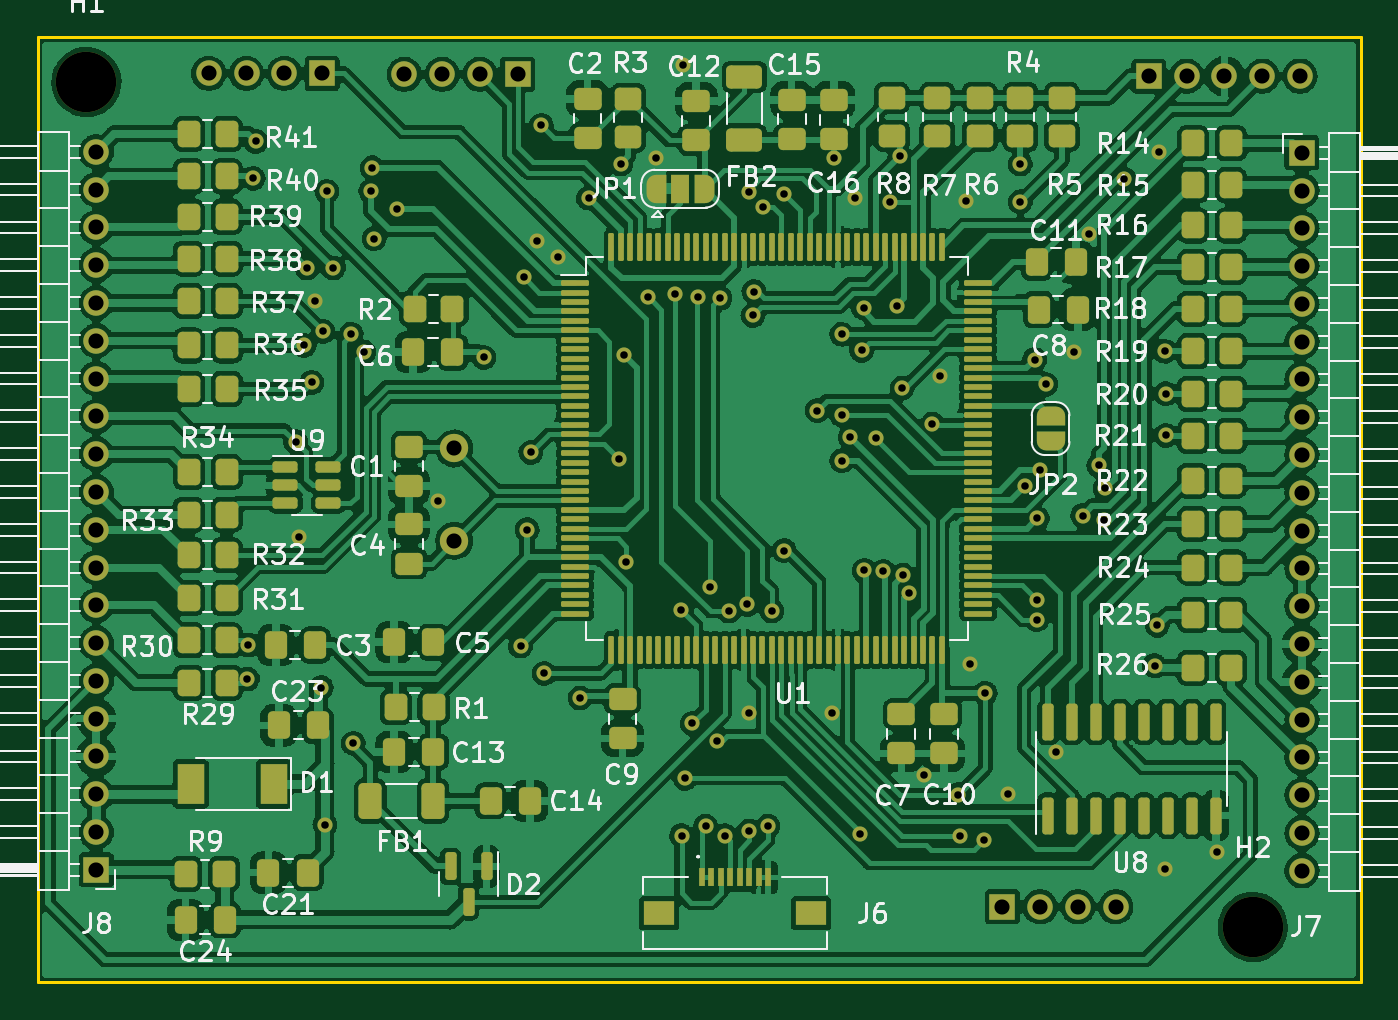
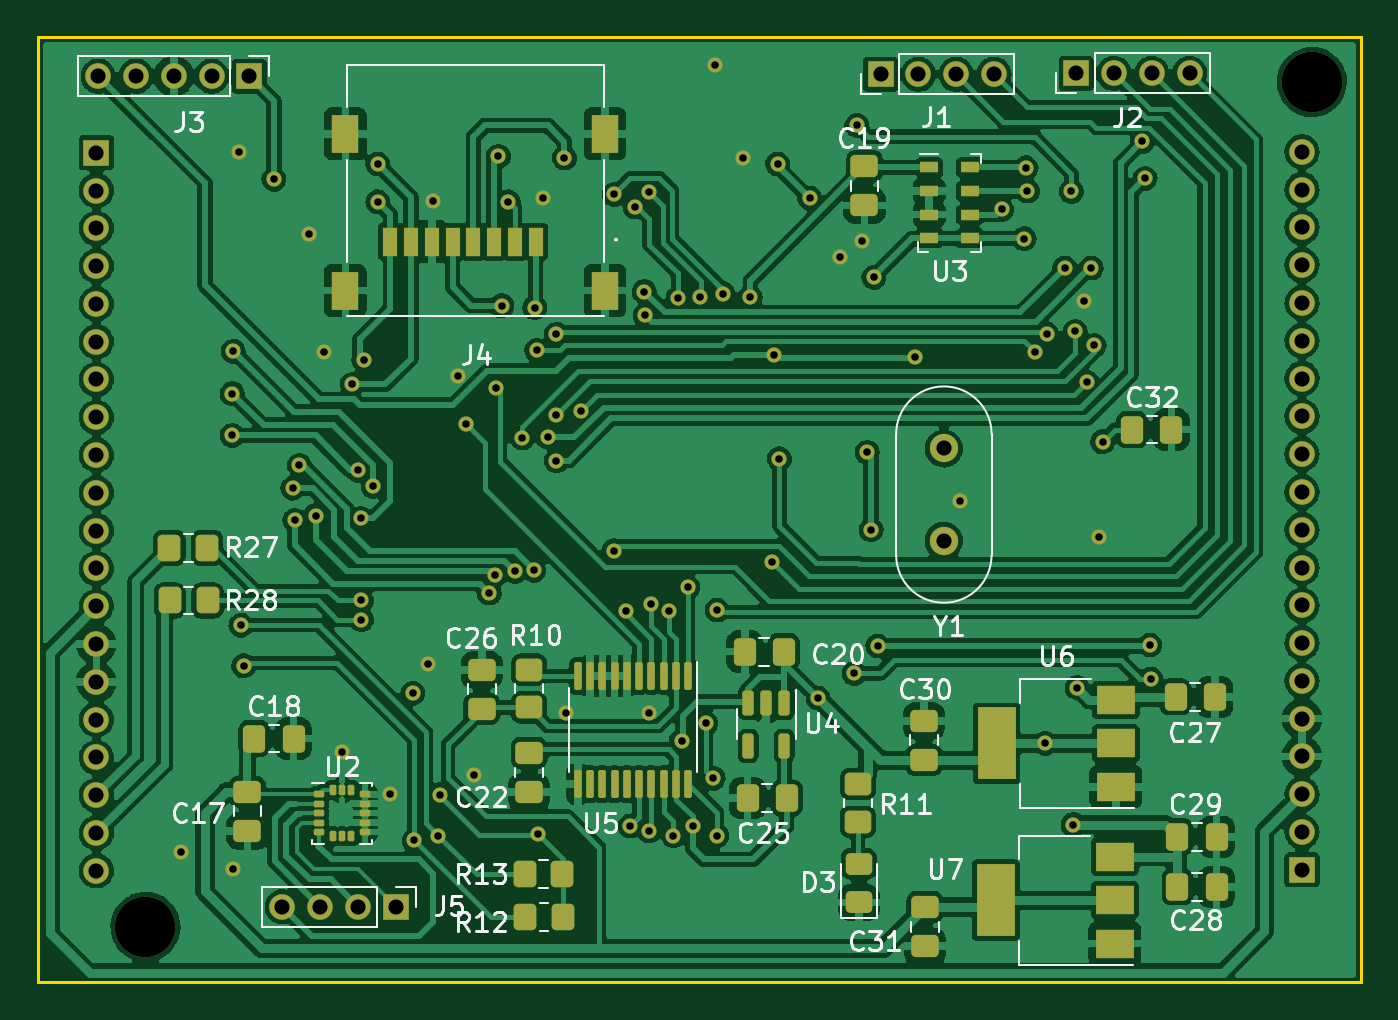
Circuit board: 11 layer files. Board 70.0 x 50.0 mm.
- bottom_copper: flight_controller-B_Cu.gbr (435020 bytes)
- bottom_mask: flight_controller-B_Mask.gbr (10814 bytes)
- paste: flight_controller-B_Paste.gbr (5905 bytes)
- bottom_silk: flight_controller-B_Silkscreen.gbr (33100 bytes)
- outline: flight_controller-Edge_Cuts.gbr (698 bytes)
- top_copper: flight_controller-F_Cu.gbr (620263 bytes)
- top_mask: flight_controller-F_Mask.gbr (18440 bytes)
- paste: flight_controller-F_Paste.gbr (11435 bytes)
- top_silk: flight_controller-F_Silkscreen.gbr (81317 bytes)
- drill: flight_controller-NPTH.drl (360 bytes)
- drill: flight_controller-PTH.drl (3143 bytes)

=== bottom_copper: flight_controller-B_Cu.gbr (435020 bytes, source omitted) ===
=== bottom_mask: flight_controller-B_Mask.gbr (10814 bytes, source omitted) ===
=== paste: flight_controller-B_Paste.gbr ===
%TF.GenerationSoftware,KiCad,Pcbnew,(6.0.2)*%
%TF.CreationDate,2022-10-19T15:06:20+05:30*%
%TF.ProjectId,flight_controller,666c6967-6874-45f6-936f-6e74726f6c6c,rev?*%
%TF.SameCoordinates,Original*%
%TF.FileFunction,Paste,Bot*%
%TF.FilePolarity,Positive*%
%FSLAX46Y46*%
G04 Gerber Fmt 4.6, Leading zero omitted, Abs format (unit mm)*
G04 Created by KiCad (PCBNEW (6.0.2)) date 2022-10-19 15:06:20*
%MOMM*%
%LPD*%
G01*
G04 APERTURE LIST*
G04 Aperture macros list*
%AMRoundRect*
0 Rectangle with rounded corners*
0 $1 Rounding radius*
0 $2 $3 $4 $5 $6 $7 $8 $9 X,Y pos of 4 corners*
0 Add a 4 corners polygon primitive as box body*
4,1,4,$2,$3,$4,$5,$6,$7,$8,$9,$2,$3,0*
0 Add four circle primitives for the rounded corners*
1,1,$1+$1,$2,$3*
1,1,$1+$1,$4,$5*
1,1,$1+$1,$6,$7*
1,1,$1+$1,$8,$9*
0 Add four rect primitives between the rounded corners*
20,1,$1+$1,$2,$3,$4,$5,0*
20,1,$1+$1,$4,$5,$6,$7,0*
20,1,$1+$1,$6,$7,$8,$9,0*
20,1,$1+$1,$8,$9,$2,$3,0*%
G04 Aperture macros list end*
%ADD10RoundRect,0.250000X0.350000X0.450000X-0.350000X0.450000X-0.350000X-0.450000X0.350000X-0.450000X0*%
%ADD11RoundRect,0.250000X0.337500X0.475000X-0.337500X0.475000X-0.337500X-0.475000X0.337500X-0.475000X0*%
%ADD12RoundRect,0.250000X-0.450000X0.350000X-0.450000X-0.350000X0.450000X-0.350000X0.450000X0.350000X0*%
%ADD13RoundRect,0.250000X-0.475000X0.337500X-0.475000X-0.337500X0.475000X-0.337500X0.475000X0.337500X0*%
%ADD14RoundRect,0.250000X-0.337500X-0.475000X0.337500X-0.475000X0.337500X0.475000X-0.337500X0.475000X0*%
%ADD15RoundRect,0.250000X0.475000X-0.337500X0.475000X0.337500X-0.475000X0.337500X-0.475000X-0.337500X0*%
%ADD16RoundRect,0.250000X-0.350000X-0.450000X0.350000X-0.450000X0.350000X0.450000X-0.350000X0.450000X0*%
%ADD17RoundRect,0.100000X-0.100000X0.637500X-0.100000X-0.637500X0.100000X-0.637500X0.100000X0.637500X0*%
%ADD18RoundRect,0.150000X-0.150000X0.512500X-0.150000X-0.512500X0.150000X-0.512500X0.150000X0.512500X0*%
%ADD19RoundRect,0.087500X0.187500X0.087500X-0.187500X0.087500X-0.187500X-0.087500X0.187500X-0.087500X0*%
%ADD20RoundRect,0.087500X0.087500X0.187500X-0.087500X0.187500X-0.087500X-0.187500X0.087500X-0.187500X0*%
%ADD21RoundRect,0.250000X0.450000X-0.350000X0.450000X0.350000X-0.450000X0.350000X-0.450000X-0.350000X0*%
%ADD22R,0.950000X0.550000*%
%ADD23RoundRect,0.250000X0.450000X-0.325000X0.450000X0.325000X-0.450000X0.325000X-0.450000X-0.325000X0*%
%ADD24R,2.000000X1.500000*%
%ADD25R,2.000000X3.800000*%
%ADD26R,0.800000X1.500000*%
%ADD27R,1.450000X2.000000*%
G04 APERTURE END LIST*
D10*
%TO.C,R13*%
X94234000Y-144272000D03*
X92234000Y-144272000D03*
%TD*%
D11*
%TO.C,C18*%
X108537500Y-137100000D03*
X106462500Y-137100000D03*
%TD*%
%TO.C,C32*%
X62087500Y-120750000D03*
X60012500Y-120750000D03*
%TD*%
%TO.C,C29*%
X59687500Y-142300000D03*
X57612500Y-142300000D03*
%TD*%
%TO.C,C27*%
X59787500Y-134900000D03*
X57712500Y-134900000D03*
%TD*%
D12*
%TO.C,R11*%
X76600000Y-139500000D03*
X76600000Y-141500000D03*
%TD*%
D13*
%TO.C,C19*%
X76250000Y-106812500D03*
X76250000Y-108887500D03*
%TD*%
D14*
%TO.C,C25*%
X80362500Y-140250000D03*
X82437500Y-140250000D03*
%TD*%
D15*
%TO.C,C26*%
X96500000Y-135537500D03*
X96500000Y-133462500D03*
%TD*%
D16*
%TO.C,R28*%
X111014000Y-129794000D03*
X113014000Y-129794000D03*
%TD*%
D17*
%TO.C,U5*%
X85575000Y-133787500D03*
X86225000Y-133787500D03*
X86875000Y-133787500D03*
X87525000Y-133787500D03*
X88175000Y-133787500D03*
X88825000Y-133787500D03*
X89475000Y-133787500D03*
X90125000Y-133787500D03*
X90775000Y-133787500D03*
X91425000Y-133787500D03*
X91425000Y-139512500D03*
X90775000Y-139512500D03*
X90125000Y-139512500D03*
X89475000Y-139512500D03*
X88825000Y-139512500D03*
X88175000Y-139512500D03*
X87525000Y-139512500D03*
X86875000Y-139512500D03*
X86225000Y-139512500D03*
X85575000Y-139512500D03*
%TD*%
D18*
%TO.C,U4*%
X80500000Y-135212500D03*
X81450000Y-135212500D03*
X82400000Y-135212500D03*
X82400000Y-137487500D03*
X80500000Y-137487500D03*
%TD*%
D13*
%TO.C,C22*%
X94000000Y-137862500D03*
X94000000Y-139937500D03*
%TD*%
D14*
%TO.C,C20*%
X80512500Y-132500000D03*
X82587500Y-132500000D03*
%TD*%
D13*
%TO.C,C17*%
X108900000Y-139912500D03*
X108900000Y-141987500D03*
%TD*%
D19*
%TO.C,U2*%
X105125000Y-140050000D03*
X105125000Y-140550000D03*
X105125000Y-141050000D03*
X105125000Y-141550000D03*
X105125000Y-142050000D03*
D20*
X104400000Y-142275000D03*
X103900000Y-142275000D03*
X103400000Y-142275000D03*
D19*
X102675000Y-142050000D03*
X102675000Y-141550000D03*
X102675000Y-141050000D03*
X102675000Y-140550000D03*
X102675000Y-140050000D03*
D20*
X103400000Y-139825000D03*
X103900000Y-139825000D03*
X104400000Y-139825000D03*
%TD*%
D15*
%TO.C,C30*%
X73100000Y-138237500D03*
X73100000Y-136162500D03*
%TD*%
D21*
%TO.C,R10*%
X94000000Y-135450000D03*
X94000000Y-133450000D03*
%TD*%
D13*
%TO.C,C31*%
X73050000Y-146012500D03*
X73050000Y-148087500D03*
%TD*%
D11*
%TO.C,C28*%
X59687500Y-144950000D03*
X57612500Y-144950000D03*
%TD*%
D10*
%TO.C,R12*%
X94218000Y-146558000D03*
X92218000Y-146558000D03*
%TD*%
D22*
%TO.C,U3*%
X72825000Y-106875000D03*
X72825000Y-108125000D03*
X72825000Y-109375000D03*
X72825000Y-110625000D03*
X70675000Y-110625000D03*
X70675000Y-109375000D03*
X70675000Y-108125000D03*
X70675000Y-106875000D03*
%TD*%
D23*
%TO.C,D3*%
X76550000Y-145775000D03*
X76550000Y-143725000D03*
%TD*%
D24*
%TO.C,U7*%
X63000000Y-147950000D03*
X63000000Y-145650000D03*
D25*
X69300000Y-145650000D03*
D24*
X63000000Y-143350000D03*
%TD*%
D26*
%TO.C,J4*%
X93650000Y-110800000D03*
X94750000Y-110800000D03*
X95850000Y-110800000D03*
X96950000Y-110800000D03*
X98050000Y-110800000D03*
X99150000Y-110800000D03*
X100250000Y-110800000D03*
X101350000Y-110800000D03*
D27*
X89975000Y-113400000D03*
X89975000Y-105100000D03*
X103725000Y-105100000D03*
X103725000Y-113400000D03*
%TD*%
D24*
%TO.C,U6*%
X62950000Y-139650000D03*
D25*
X69250000Y-137350000D03*
D24*
X62950000Y-137350000D03*
X62950000Y-135050000D03*
%TD*%
D16*
%TO.C,R27*%
X111030000Y-127000000D03*
X113030000Y-127000000D03*
%TD*%
M02*

=== bottom_silk: flight_controller-B_Silkscreen.gbr (33100 bytes, source omitted) ===
=== outline: flight_controller-Edge_Cuts.gbr ===
%TF.GenerationSoftware,KiCad,Pcbnew,(6.0.2)*%
%TF.CreationDate,2022-10-19T15:06:20+05:30*%
%TF.ProjectId,flight_controller,666c6967-6874-45f6-936f-6e74726f6c6c,rev?*%
%TF.SameCoordinates,Original*%
%TF.FileFunction,Profile,NP*%
%FSLAX46Y46*%
G04 Gerber Fmt 4.6, Leading zero omitted, Abs format (unit mm)*
G04 Created by KiCad (PCBNEW (6.0.2)) date 2022-10-19 15:06:20*
%MOMM*%
%LPD*%
G01*
G04 APERTURE LIST*
%TA.AperFunction,Profile*%
%ADD10C,0.150000*%
%TD*%
G04 APERTURE END LIST*
D10*
X120000000Y-100000000D02*
X50000000Y-100000000D01*
X120000000Y-100000000D02*
X120000000Y-150000000D01*
X120000000Y-150000000D02*
X50000000Y-150000000D01*
X50000000Y-100000000D02*
X50000000Y-150000000D01*
M02*

=== top_copper: flight_controller-F_Cu.gbr (620263 bytes, source omitted) ===
=== top_mask: flight_controller-F_Mask.gbr (18440 bytes, source omitted) ===
=== paste: flight_controller-F_Paste.gbr (11435 bytes, source omitted) ===
=== top_silk: flight_controller-F_Silkscreen.gbr (81317 bytes, source omitted) ===
=== drill: flight_controller-NPTH.drl ===
M48
; DRILL file {KiCad (6.0.2)} date Wed Oct 19 15:06:22 2022
; FORMAT={-:-/ absolute / inch / decimal}
; #@! TF.CreationDate,2022-10-19T15:06:22+05:30
; #@! TF.GenerationSoftware,Kicad,Pcbnew,(6.0.2)
; #@! TF.FileFunction,NonPlated,1,2,NPTH
FMAT,2
INCH
; #@! TA.AperFunction,NonPlated,NPTH,ComponentDrill
T1C0.1260
%
G90
G05
T1
X2.07Y-4.03
X4.5Y-5.79
T0
M30

=== drill: flight_controller-PTH.drl ===
M48
; DRILL file {KiCad (6.0.2)} date Wed Oct 19 15:06:22 2022
; FORMAT={-:-/ absolute / inch / decimal}
; #@! TF.CreationDate,2022-10-19T15:06:22+05:30
; #@! TF.GenerationSoftware,Kicad,Pcbnew,(6.0.2)
; #@! TF.FileFunction,Plated,1,2,PTH
FMAT,2
INCH
; #@! TA.AperFunction,Plated,PTH,ViaDrill
T1C0.0157
; #@! TA.AperFunction,Plated,PTH,ComponentDrill
T2C0.0315
%
G90
G05
T1
X2.4055Y-5.2736
X2.4075Y-5.2028
X2.4173Y-4.2303
X2.4232Y-4.1535
X2.5059Y-4.7795
X2.5138Y-4.9783
X2.5236Y-4.5787
X2.5295Y-4.4173
X2.5394Y-4.6555
X2.5453Y-4.4862
X2.5591Y-5.2913
X2.563Y-4.5492
X2.5669Y-5.5768
X2.5709Y-4.2579
X2.5846Y-4.4173
X2.622Y-4.5551
X2.626Y-5.4075
X2.6476Y-4.5925
X2.6624Y-4.2569
X2.6654Y-4.2087
X2.6693Y-4.3563
X2.7165Y-4.2953
X2.8031Y-4.9035
X2.8976Y-4.6034
X2.9744Y-5.2047
X2.9823Y-4.437
X2.9882Y-4.9626
X2.9961Y-4.8012
X3.0079Y-4.3602
X3.0177Y-4.1201
X3.0236Y-5.2618
X3.0531Y-4.3937
X3.0984Y-5.313
X3.1161Y-4.2717
X3.1791Y-4.815
X3.1831Y-4.2008
X3.19Y-4.5994
X3.1949Y-5.0295
X3.2402Y-4.4783
X3.2559Y-4.189
X3.2972Y-4.4705
X3.3091Y-5.1299
X3.31Y-5.6
X3.313Y-3.9941
X3.3169Y-5.4803
X3.3327Y-5.3661
X3.3445Y-4.4783
X3.36Y-5.58
X3.3701Y-5.0827
X3.3832Y-5.4032
X3.3908Y-4.4803
X3.4Y-5.6
X3.4086Y-5.1321
X3.4469Y-5.1181
X3.45Y-4.26
X3.45Y-5.3434
X3.45Y-5.59
X3.4587Y-4.5157
X3.4606Y-4.4665
X3.48Y-4.29
X3.49Y-5.58
X3.498Y-5.1319
X3.5236Y-4.2638
X3.5236Y-5.0059
X3.5927Y-4.7144
X3.624Y-5.3434
X3.627Y-4.188
X3.6437Y-4.5551
X3.6437Y-4.7234
X3.6437Y-4.8189
X3.6614Y-4.7697
X3.6713Y-4.2717
X3.682Y-5.5964
X3.685Y-4.5886
X3.689Y-4.5
X3.6909Y-5.0472
X3.7146Y-4.7717
X3.7304Y-5.0496
X3.7441Y-4.2795
X3.7579Y-4.4961
X3.7645Y-4.1845
X3.7697Y-4.6673
X3.7717Y-5.0571
X3.7835Y-5.0946
X3.815Y-5.4744
X3.8327Y-4.7421
X3.8484Y-4.6417
X3.8868Y-5.5148
X3.89Y-5.6
X3.9016Y-4.2776
X3.9114Y-5.2421
X3.94Y-5.61
X3.9429Y-5.3031
X3.99Y-5.5138
X4.0157Y-4.2008
X4.0157Y-4.2795
X4.0256Y-4.872
X4.0453Y-4.6083
X4.05Y-5.11
X4.05Y-5.15
X4.0512Y-4.939
X4.0571Y-4.8386
X4.0689Y-4.6594
X4.0906Y-5.4252
X4.128Y-4.5925
X4.1457Y-4.9331
X4.1594Y-4.3465
X4.1791Y-4.8287
X4.189Y-4.9429
X4.1929Y-4.876
X4.2323Y-4.2323
X4.2953Y-5.2461
X4.3012Y-5.1614
X4.3051Y-4.1752
X4.3169Y-4.5906
X4.3169Y-5.6693
X4.3189Y-4.6791
X4.3189Y-4.7657
X4.425Y-5.635
T2
X2.0906Y-4.1752
X2.0906Y-4.2539
X2.0906Y-4.3327
X2.0906Y-4.4114
X2.0906Y-4.4902
X2.0906Y-4.5689
X2.0906Y-4.6476
X2.0906Y-4.7264
X2.0906Y-4.8051
X2.0906Y-4.8839
X2.0906Y-4.9626
X2.0906Y-5.0413
X2.0906Y-5.1201
X2.0906Y-5.1988
X2.0906Y-5.2776
X2.0906Y-5.3563
X2.0906Y-5.435
X2.0906Y-5.5138
X2.0906Y-5.5925
X2.0906Y-5.6713
X2.3248Y-4.0118
X2.4035Y-4.0118
X2.4823Y-4.0118
X2.561Y-4.0118
X2.7323Y-4.0138
X2.811Y-4.0138
X2.8366Y-4.7933
X2.8366Y-4.9854
X2.8898Y-4.0138
X2.9685Y-4.0138
X3.9783Y-5.748
X4.0571Y-5.748
X4.1358Y-5.748
X4.2146Y-5.748
X4.2835Y-4.0177
X4.3622Y-4.0177
X4.4409Y-4.0177
X4.5197Y-4.0177
X4.5984Y-4.0177
X4.6024Y-4.1772
X4.6024Y-4.2559
X4.6024Y-4.3346
X4.6024Y-4.4134
X4.6024Y-4.4921
X4.6024Y-4.5709
X4.6024Y-4.6496
X4.6024Y-4.7283
X4.6024Y-4.8071
X4.6024Y-4.8858
X4.6024Y-4.9646
X4.6024Y-5.0433
X4.6024Y-5.122
X4.6024Y-5.2008
X4.6024Y-5.2795
X4.6024Y-5.3583
X4.6024Y-5.437
X4.6024Y-5.5157
X4.6024Y-5.5945
X4.6024Y-5.6732
T0
M30

